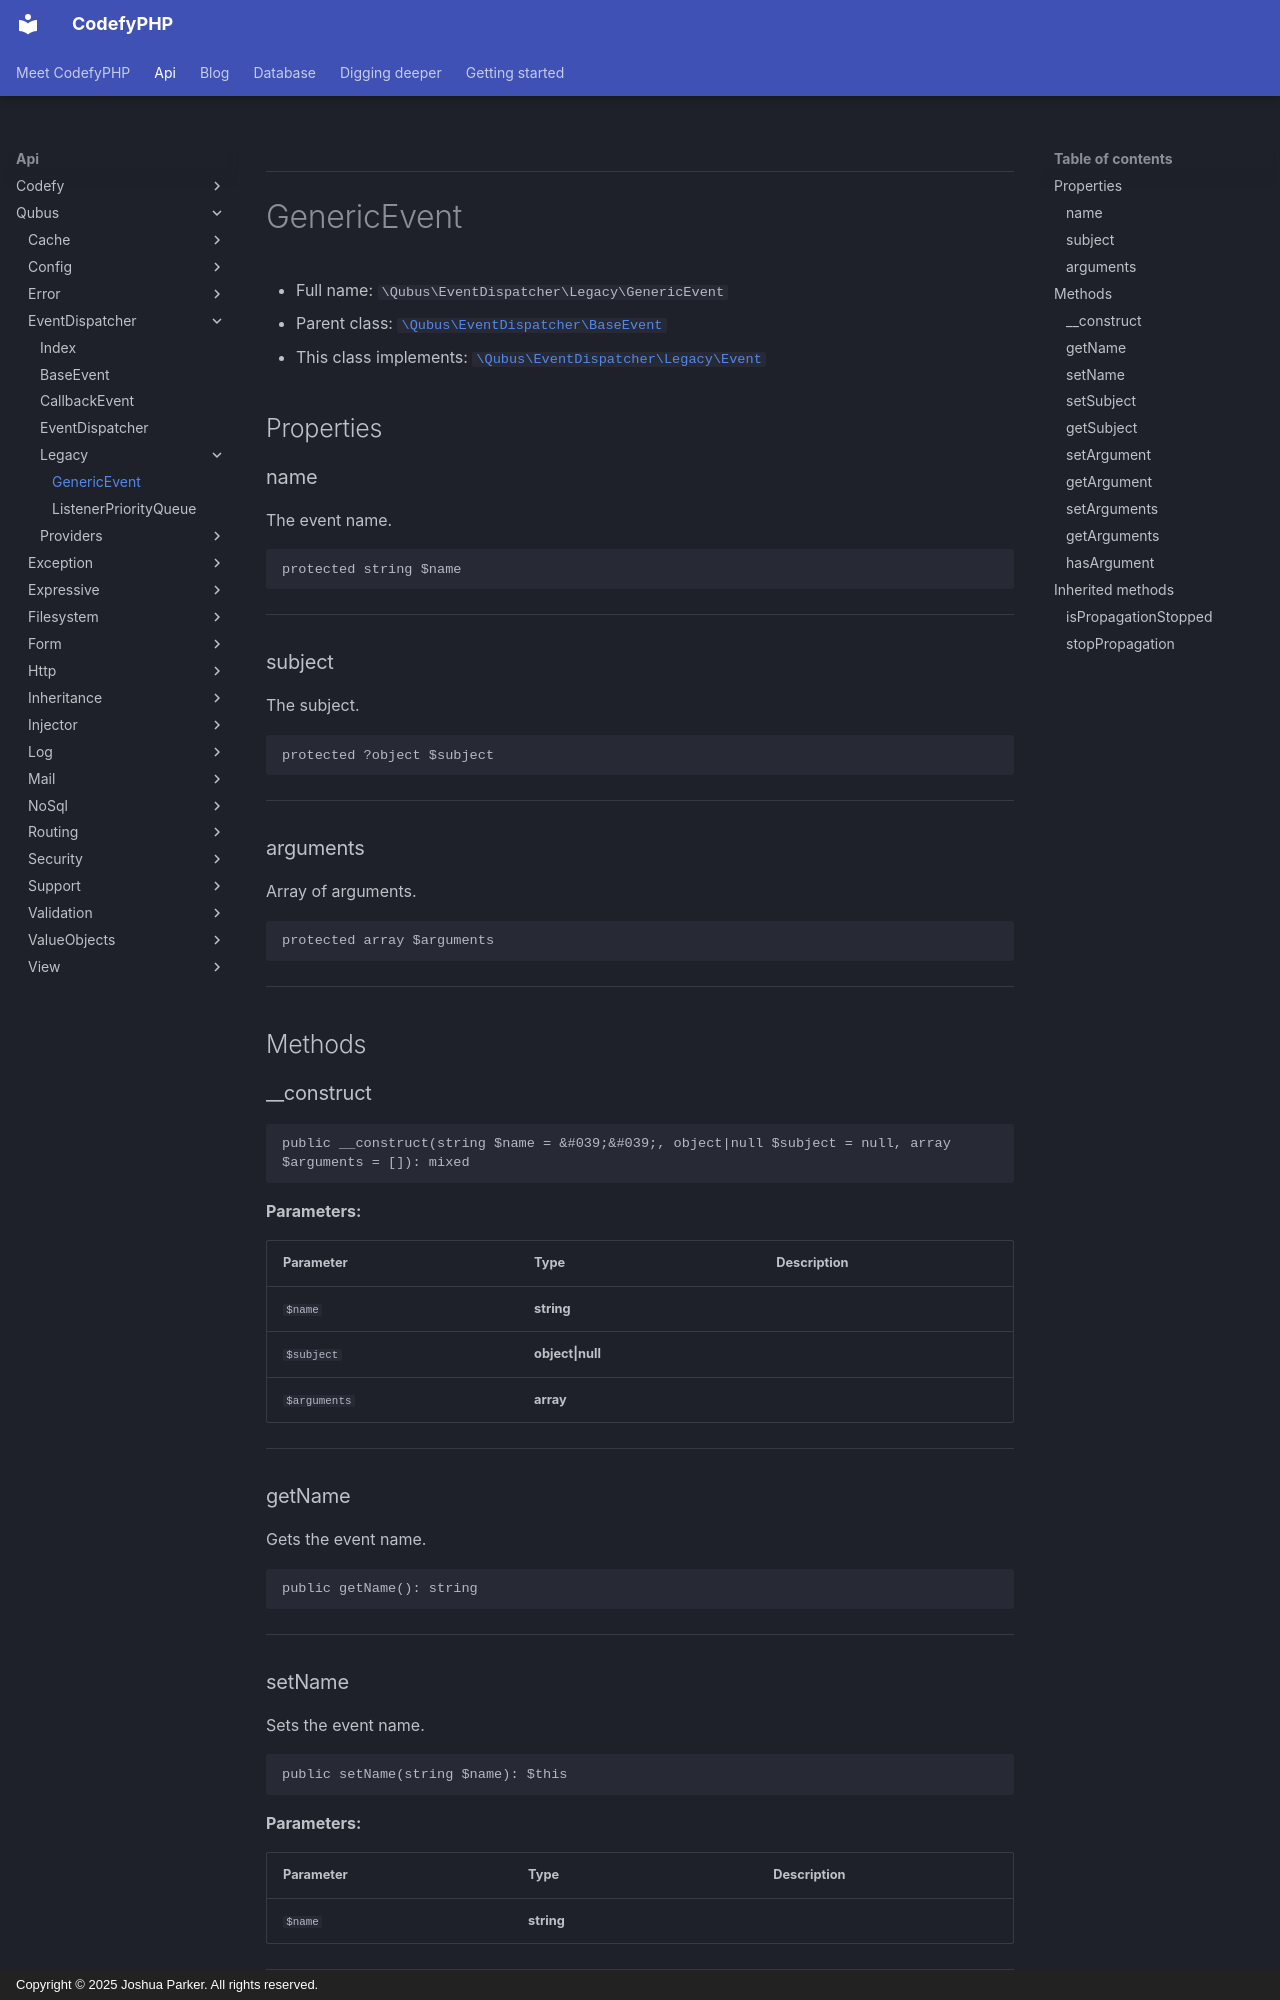

repository: codefyphp/docs · page: api/Qubus/EventDispatcher/Legacy/GenericEvent/index.html · generator: mkdocs · copyright: Copyright © 2025 Joshua Parker. All rights reserved.

***

# GenericEvent





* Full name: `\Qubus\EventDispatcher\Legacy\GenericEvent`
* Parent class: [`\Qubus\EventDispatcher\BaseEvent`](../BaseEvent.md)
* This class implements:
[`\Qubus\EventDispatcher\Legacy\Event`](./Event.md)



## Properties


### name

The event name.

```php
protected string $name
```






***

### subject

The subject.

```php
protected ?object $subject
```






***

### arguments

Array of arguments.

```php
protected array $arguments
```






***

## Methods


### __construct



```php
public __construct(string $name = &#039;&#039;, object|null $subject = null, array $arguments = []): mixed
```








**Parameters:**

| Parameter | Type | Description |
|-----------|------|-------------|
| `$name` | **string** |  |
| `$subject` | **object&#124;null** |  |
| `$arguments` | **array** |  |





***

### getName

Gets the event name.

```php
public getName(): string
```












***

### setName

Sets the event name.

```php
public setName(string $name): $this
```








**Parameters:**

| Parameter | Type | Description |
|-----------|------|-------------|
| `$name` | **string** |  |





***
